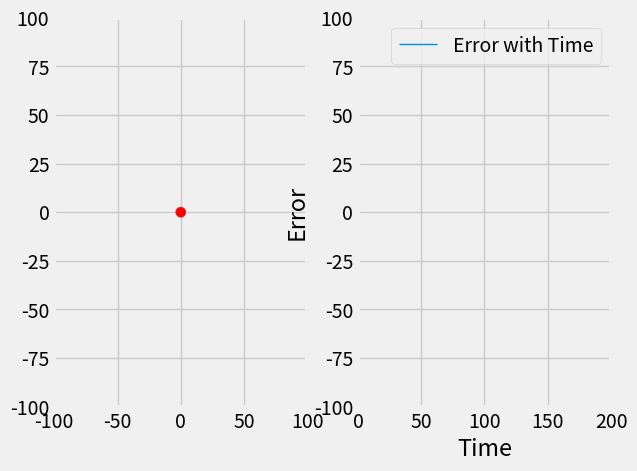

The matplotlib source for this figure:
#======================================================================================#
# Let's implement a PID control in one dimenstion #
#======================================================================================#

#======================================================================================#
# Defining the state parameters #
#======================================================================================#
x_target = 0.0
x_initial = -200.0
v_initial = 0.0
v_max = 5
next = lambda x, v : x+v
#======================================================================================#

#======================================================================================#
# importing important libraries #
#======================================================================================#
import random
import numpy as np
import matplotlib.pyplot as plt
import matplotlib.animation as animation
from functools import partial

#======================================================================================#

#======================================================================================#
# Configuration Settings #
#======================================================================================#

plt.style.use('fivethirtyeight')

fig, (ax1, ax2) = plt.subplots(nrows=1, ncols=2)

ax1.set_xlim([-100,100])
ax1.set_ylim([-100,100])
line = ax1.scatter( [0, 0], [x_initial, x_target], s = 50, c=['g','r'], marker='o')

ax2.set_xlim([0,200])
ax2.set_ylim([-100,100])
ax2.set_xlabel('Time')
ax2.set_ylabel('Error')
line2, = ax2.plot([0], [x_target - x_initial], lw=1, label = 'Error with Time')

plt.legend()

def init():
    line.set_offsets([[0, x_initial], [0, x_target]])
    return line,

def init2():
    global line2
    line2.set_data([0], [x_target - x_initial])
    return line2,
#======================================================================================#


#======================================================================================#
# Defining the control Parameters #
#======================================================================================#
K_p, K_d, K_i = 0.5, 0.1, 0.008
#======================================================================================#

#======================================================================================#
# Visualising the controller #
#======================================================================================#

gravity = 3
x_current = x_initial
v_current = v_initial
v_last, integral = 0, 0
sensor_noise, motion_noise = 0, 0
error_list = []
index =[]

def PID_Control(i):
    global x_current, v_current, v_last, integral
    global sensor_noise, motion_noise
    sensor_noise = random.gauss(0, 0.5)
    motion_noise = random.gauss(0, v_current/10)
    sensor_reading = x_current + sensor_noise
    error = x_target - sensor_reading
    v_current = K_p * error - K_d * v_last + K_i * integral
    v_last = v_current
    integral += error
    
    x_current = x_current + v_current - gravity + motion_noise
    print(error, x_current, v_current)
    line.set_offsets([[0, x_current], [0, x_target]])
    
    return line,
    
def PID_Graph(i):
    global x_current, v_current, v_last, integral
    global sensor_noise, motion_noise
    global error_list
    sensor_reading = x_current + sensor_noise
    error = x_target - x_current
    error_list.append(error)
    index.append(i*3)
    line2.set_data(index, error_list)
    return (line2,)
    
    
def config(Kp, Kd, Ki, xtarget=0, xinitial=100):
    global K_p, K_d, K_i, x_target, x_initial
    K_p, K_d, K_i = Kp, Kd, Ki
    x_target, x_initial = xtarget, xinitial
    anim = animation.FuncAnimation(fig, PID_Control,
                                init_func = init,
                                frames = 100,
                                interval = 100)
                                
    anim2 = animation.FuncAnimation(fig, PID_Graph,
                                    init_func= init2,
                                    frames = 100,
                                    interval = 100)
    plt.show()
    

config(Kp=0.5, Kd=0.5, Ki=0.3)


    
#======================================================================================#
